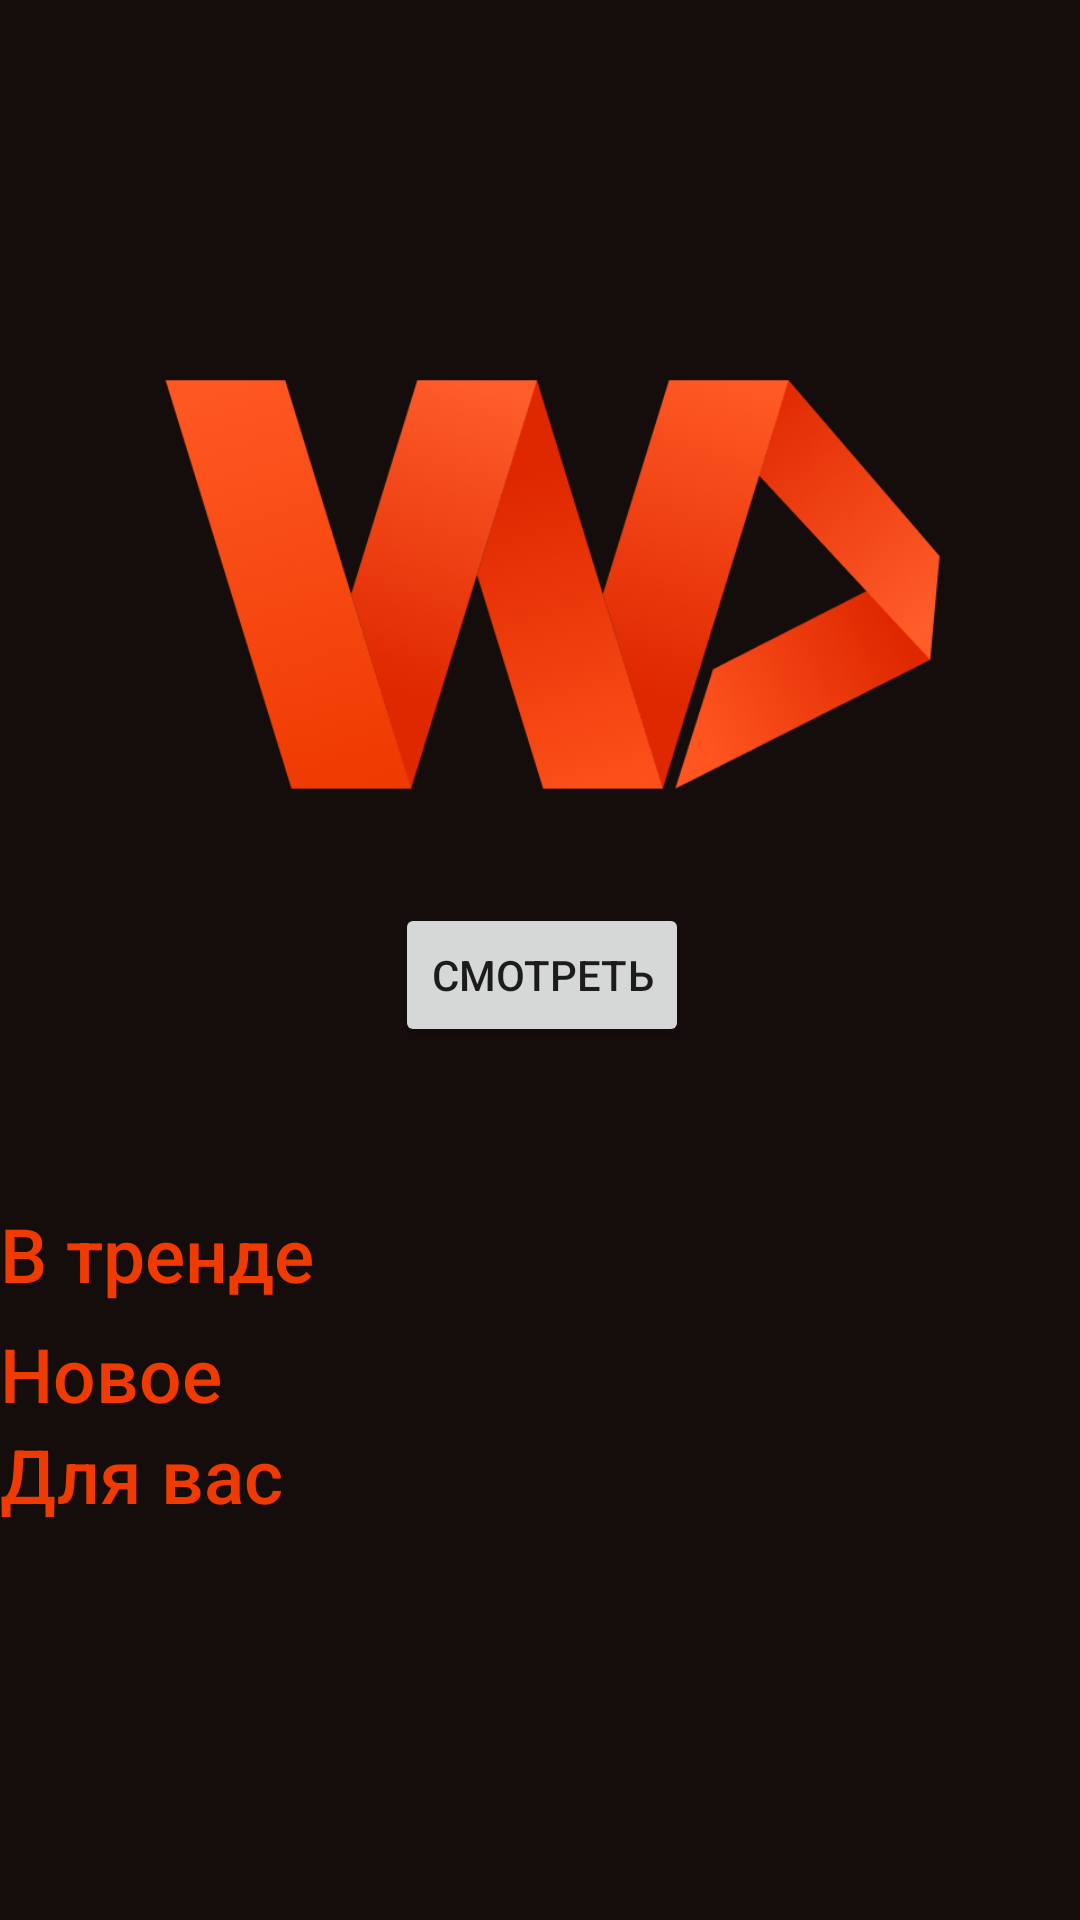

Here is an Android app screen rendered from its layout file. Give the layout XML and the strings, colors and styles it references.
<!-- AndroidManifest.xml: application theme Theme.Wsr -->
<!-- res/layout/fragment_home.xml -->
<?xml version="1.0" encoding="utf-8"?>
<androidx.constraintlayout.widget.ConstraintLayout xmlns:android="http://schemas.android.com/apk/res/android"
    xmlns:app="http://schemas.android.com/apk/res-auto"
    xmlns:tools="http://schemas.android.com/tools"
    android:layout_width="match_parent"
    android:layout_height="match_parent"
    android:background="@color/background"
    tools:context=".ui.home.HomeFragment">

    <androidx.constraintlayout.widget.ConstraintLayout
        android:layout_width="411dp"
        android:layout_height="394dp"
        android:background="@color/background"
        app:layout_constraintEnd_toEndOf="parent"
        app:layout_constraintStart_toStartOf="parent"
        app:layout_constraintTop_toTopOf="parent">

        <Button
            android:id="@+id/button"
            android:layout_width="wrap_content"
            android:layout_height="wrap_content"
            android:text="Смотреть"
            app:layout_constraintBottom_toBottomOf="parent"
            app:layout_constraintEnd_toEndOf="parent"
            app:layout_constraintStart_toStartOf="parent"
            app:layout_constraintTop_toTopOf="parent"
            app:layout_constraintVertical_bias="0.87" />

        <ImageView
            android:id="@+id/imageView6"
            android:layout_width="421dp"
            android:layout_height="384dp"
            app:layout_constraintEnd_toEndOf="parent"
            app:layout_constraintStart_toStartOf="parent"
            app:layout_constraintTop_toTopOf="parent"
            app:srcCompat="@drawable/icon" />
    </androidx.constraintlayout.widget.ConstraintLayout>

    <ScrollView
        android:id="@+id/scroll"
        android:layout_width="0dp"
        android:layout_height="0dp"
        app:layout_constraintBottom_toBottomOf="parent"
        app:layout_constraintEnd_toEndOf="parent"
        app:layout_constraintStart_toStartOf="parent"
        app:layout_constraintTop_toTopOf="parent">

        <LinearLayout
            android:layout_width="match_parent"
            android:layout_height="wrap_content"
            android:orientation="vertical">

            <TextView
                android:id="@+id/editTextTextPersonName"
                android:layout_width="match_parent"
                android:layout_height="401dp"
                android:ems="10"
                android:clickable="true"
                android:onClick="onClick"/>

            <TextView
                android:id="@+id/textView"
                android:layout_width="match_parent"
                android:layout_height="40dp"
                android:fontFamily="sans-serif-medium"
                android:text="В тренде"
                android:textColor="@color/orange"
                android:textSize="25dp" />

            <androidx.recyclerview.widget.RecyclerView
                android:id="@+id/trend"
                android:layout_width="match_parent"
                android:layout_height="match_parent"
                android:layout_gravity="center_horizontal|center_vertical"
                android:background="@color/background"
                android:orientation="horizontal"
                android:paddingLeft="20dp"
                app:layoutManager="androidx.recyclerview.widget.LinearLayoutManager">

            </androidx.recyclerview.widget.RecyclerView>

            <TextView
                android:id="@+id/textView2"
                android:layout_width="wrap_content"
                android:layout_height="wrap_content"
                android:fontFamily="sans-serif-medium"
                android:text="Новое"
                android:textColor="@color/orange"
                android:textSize="25dp" />

            <androidx.recyclerview.widget.RecyclerView
                android:id="@+id/rec"
                android:layout_width="match_parent"
                android:layout_height="match_parent"
                android:layout_gravity="center_horizontal|center_vertical"
                android:background="@color/background"
                android:orientation="horizontal"
                android:paddingLeft="20dp"
                app:layoutManager="androidx.recyclerview.widget.LinearLayoutManager">

            </androidx.recyclerview.widget.RecyclerView>

            <TextView
                android:id="@+id/textView3"
                android:layout_width="match_parent"
                android:layout_height="wrap_content"
                android:fontFamily="sans-serif-medium"
                android:text="Для вас"
                android:textColor="@color/orange"
                android:textSize="25dp" />

            <androidx.recyclerview.widget.RecyclerView
                android:id="@+id/forYou"
                android:layout_width="match_parent"
                android:layout_height="match_parent"
                android:layout_gravity="center_horizontal|center_vertical"
                android:background="@color/background"
                android:orientation="horizontal"
                android:paddingLeft="20dp"
                app:layoutManager="androidx.recyclerview.widget.LinearLayoutManager">

            </androidx.recyclerview.widget.RecyclerView>
        </LinearLayout>
    </ScrollView>

</androidx.constraintlayout.widget.ConstraintLayout>
<!-- resources referenced by this layout -->
<resources>
  <color name="background">#150D0B</color>
  <color name="orange">#EF3A01</color>
  <!-- drawable icon: png bitmap (drawable, 148473 bytes) -->
  <style name="Theme.Wsr" parent="Theme.MaterialComponents.DayNight.DarkActionBar">
          
          <item name="colorPrimary">@color/orange</item>
          <item name="colorPrimaryVariant">@color/orange</item>
          <item name="colorOnPrimary">@color/white</item>
          
          <item name="colorSecondary">@color/grey</item>
          <item name="colorSecondaryVariant">@color/grey</item>
          <item name="colorOnSecondary">@color/black</item>
          
          <item name="android:statusBarColor">@color/background</item>
          
      </style>
  <color name="white">#FFFFFFFF</color>
  <color name="grey">#757575</color>
  <color name="black">#FF000000</color>
</resources>
